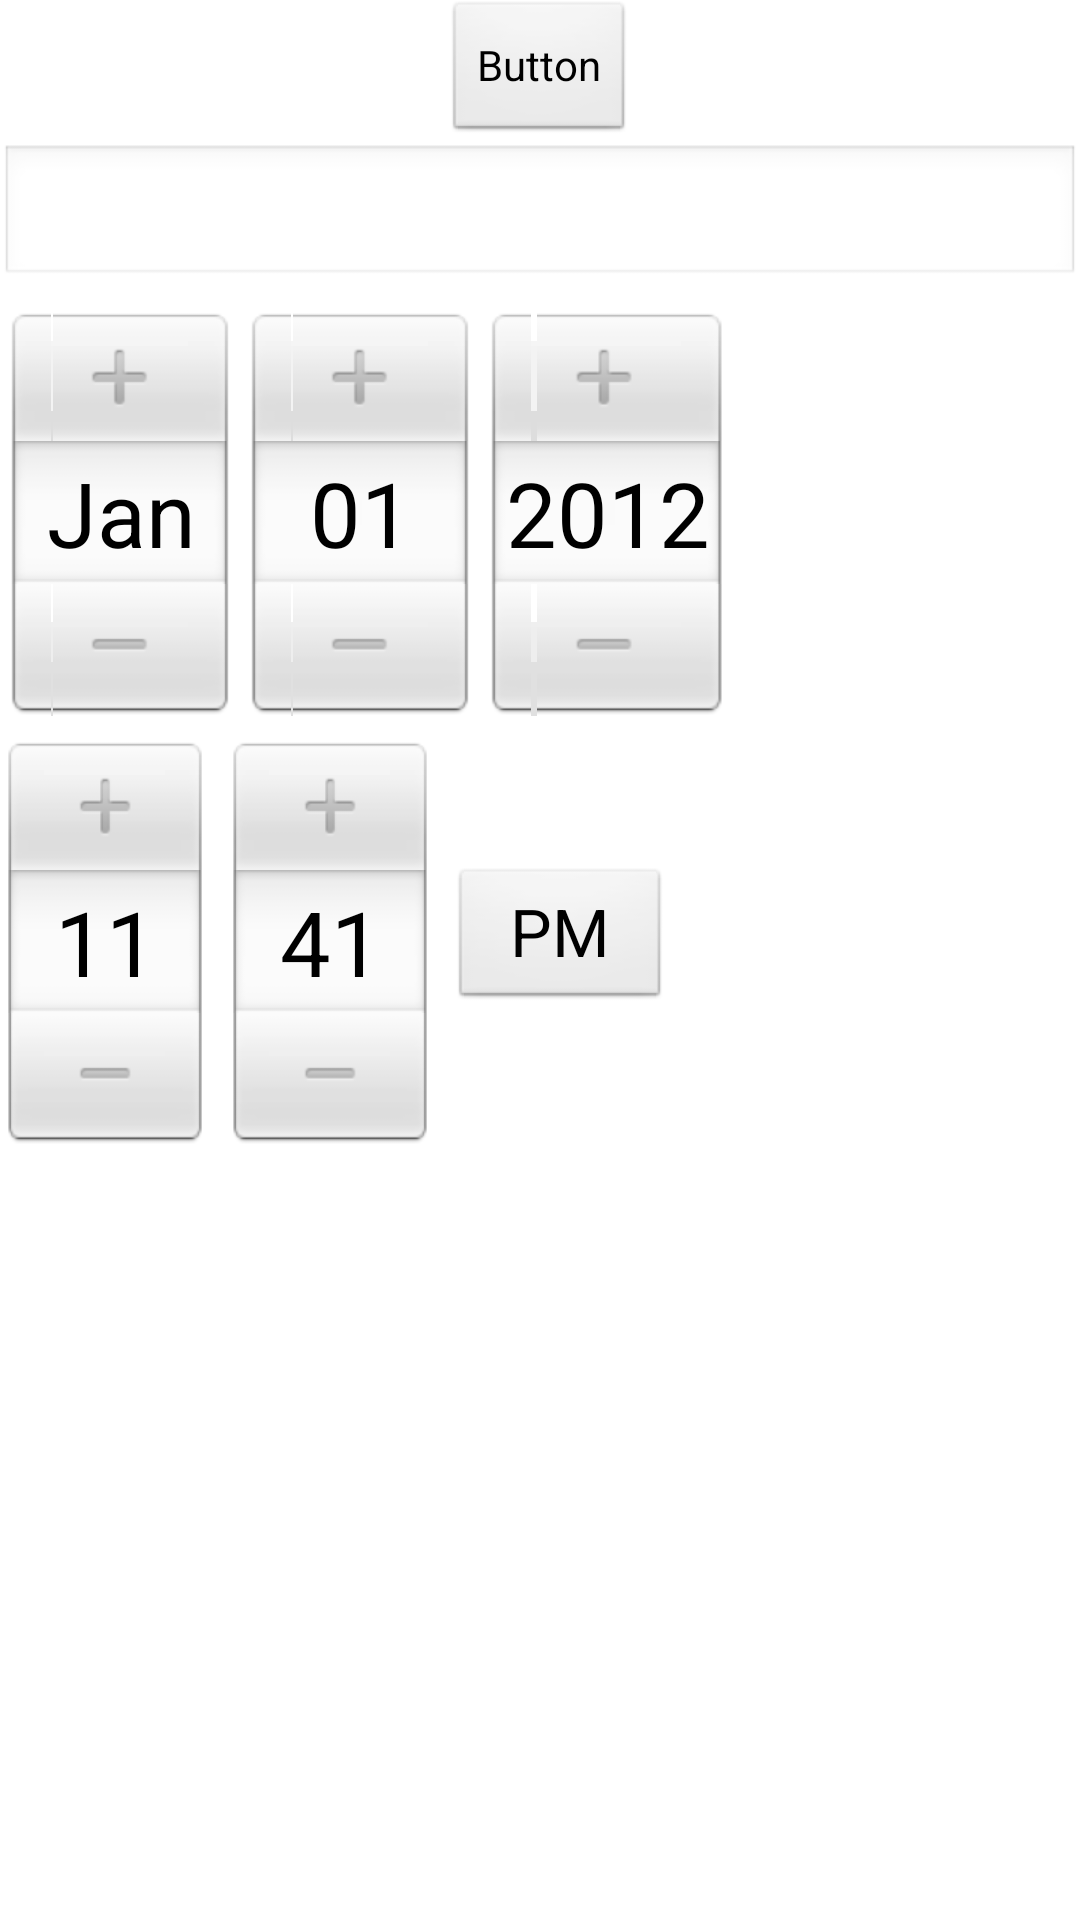

Reconstruct the res/layout file that produces this screen, plus the resources it refers to.
<!-- AndroidManifest.xml: application theme AppTheme -->
<!-- res/layout/activity_dialog.xml -->
<?xml version="1.0" encoding="utf-8"?>

<LinearLayout xmlns:android="http://schemas.android.com/apk/res/android"
    xmlns:tools="http://schemas.android.com/tools"
    android:layout_width="fill_parent"
    android:layout_height="wrap_content"
    android:orientation="vertical"
    tools:context=".DialogActivity" >

    <Button
        android:id="@+id/button"
        android:layout_width="wrap_content"
        android:layout_height="wrap_content"
        android:layout_gravity="center"
        android:text="Button" />
    
	<AutoCompleteTextView
	    android:id="@+id/complete"
	    android:layout_width="fill_parent"
	    android:layout_height="wrap_content" />

    <DatePicker
        android:id="@+id/datePicker"
        android:layout_width="wrap_content"
        android:layout_height="150dp"
        android:layout_centerHorizontal="true"
        android:layout_centerVertical="true"
        android:endYear="2032"
        android:startYear="2012" />

    <TimePicker
        android:id="@+id/timePicker"
        android:layout_width="wrap_content"
        android:layout_height="wrap_content"
        android:layout_centerHorizontal="true"
        android:layout_centerVertical="true" />

</LinearLayout>
<!-- resources referenced by this layout -->
<resources>
  <style name="AppTheme" parent="AppBaseTheme">
          
      </style>
  <style name="AppBaseTheme" parent="android:Theme.Light">
          
      </style>
</resources>
